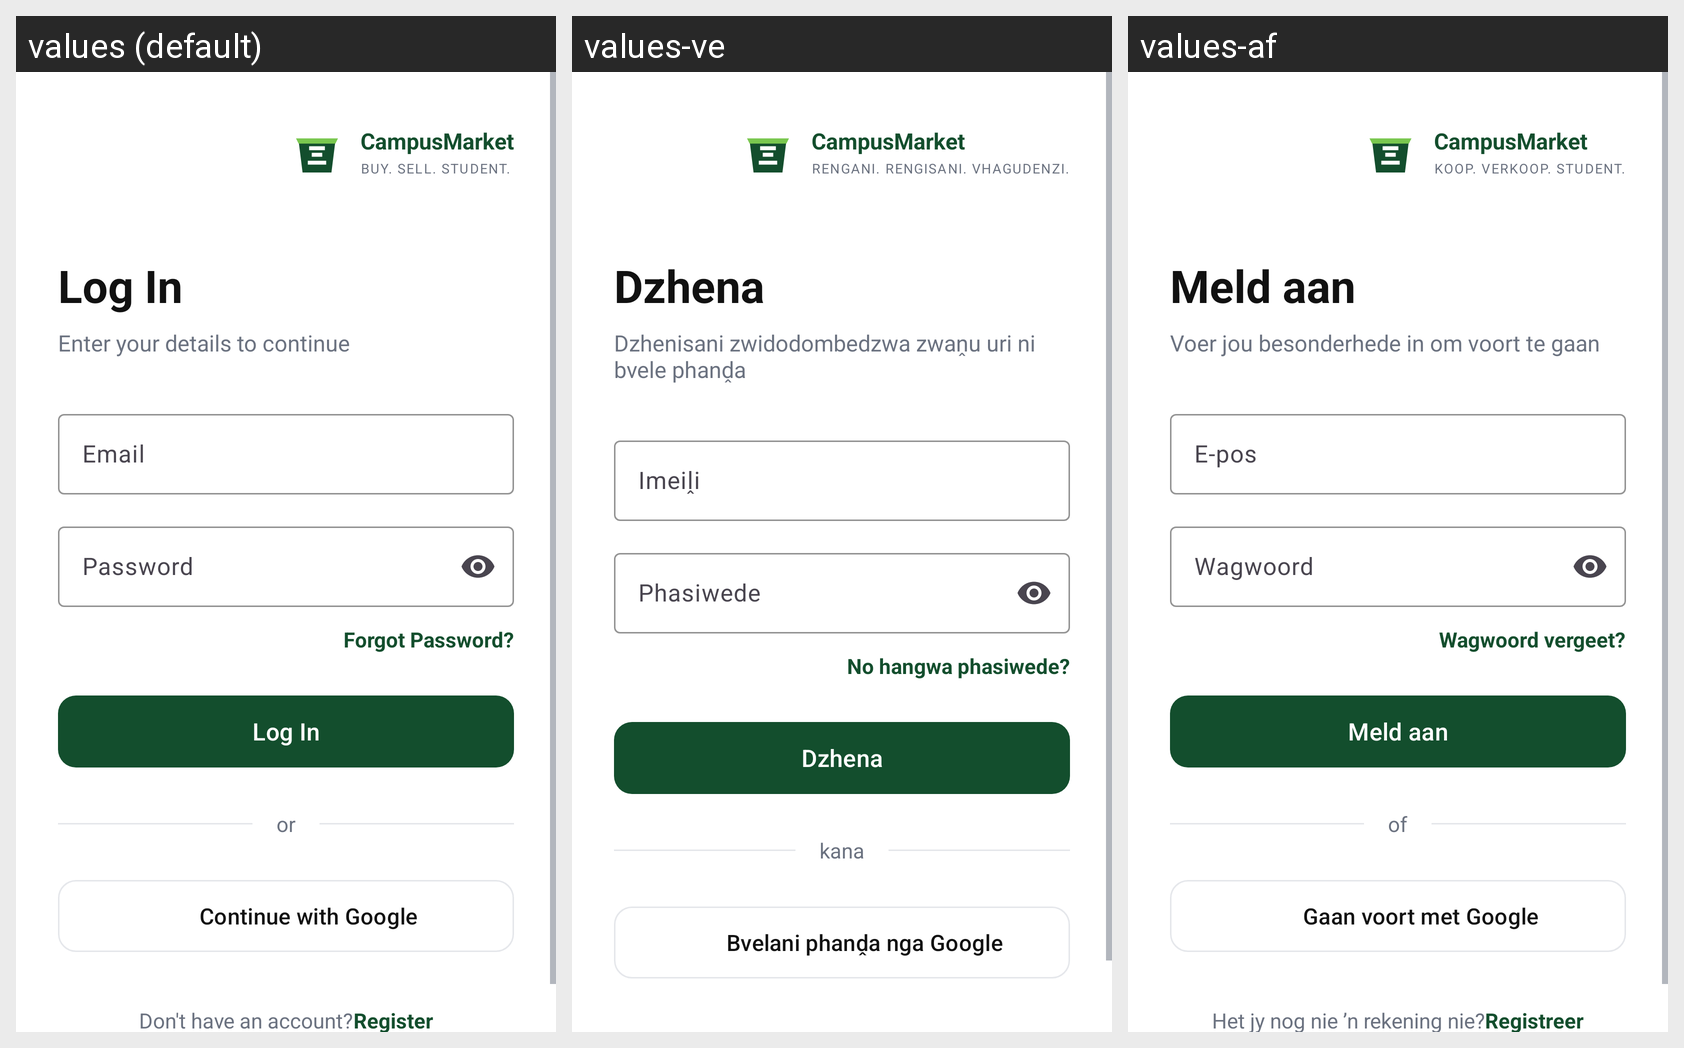

This grid shows one Android layout under several languages. Give, for every string resource on the screen, its name, the default text and each shown locale's text.
Android screen res/layout/activity_login.xml rendered under 3 locales, left to right: values (default), values-ve, values-af. Device: Nexus 5 (rendered at 1080×1920; each locale shown at half size, 540×960, under a caption strip naming it); theme Theme.CampusMarket.
Strings drawn on this screen, with the default value and each locale's value (text and hints the layout hard-codes, and strings that could not be matched under every locale, appear in the picture but are not listed):

app_name
  values: CampusMarket
  values-ve: CampusMarket
  values-af: CampusMarket

brand_tagline
  values: BUY. SELL. STUDENT.
  values-ve: RENGANI. RENGISANI. VHAGUDENZI.
  values-af: KOOP. VERKOOP. STUDENT.

log_in
  values: Log In
  values-ve: Dzhena
  values-af: Meld aan

login_subtitle
  values: Enter your details to continue
  values-ve: Dzhenisani zwidodombedzwa zwaṋu uri ni bvele phanḓa
  values-af: Voer jou besonderhede in om voort te gaan

email
  values: Email
  values-ve: Imeiḽi
  values-af: E-pos

password
  values: Password
  values-ve: Phasiwede
  values-af: Wagwoord

forgot_password
  values: Forgot Password?
  values-ve: No hangwa phasiwede?
  values-af: Wagwoord vergeet?

or
  values: or
  values-ve: kana
  values-af: of

continue_with_google
  values: Continue with Google
  values-ve: Bvelani phanḓa nga Google
  values-af: Gaan voort met Google
